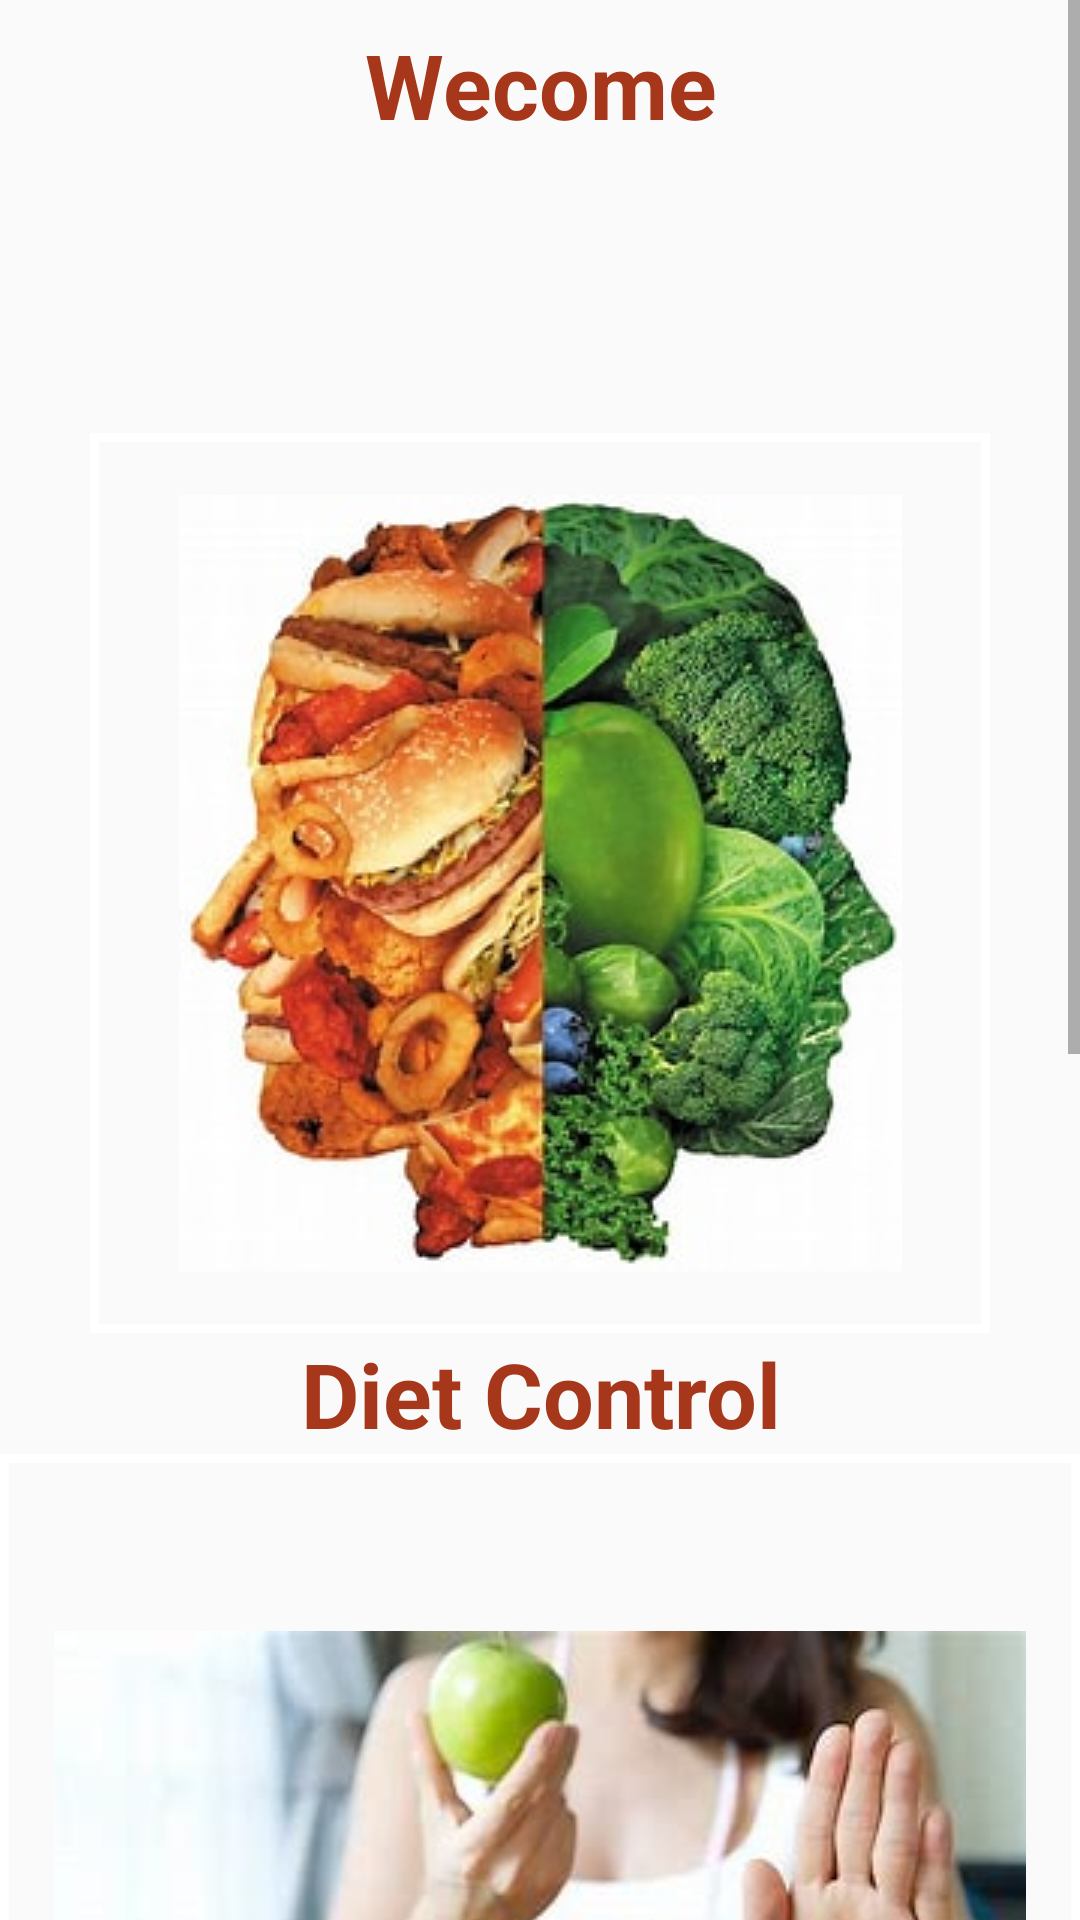

This screen was rendered from an Android layout file. Write that file and the resources it references.
<!-- AndroidManifest.xml: application theme Theme.Doczcare -->
<!-- res/layout/activity_home.xml -->
<?xml version="1.0" encoding="utf-8"?>
<ScrollView
    xmlns:android="http://schemas.android.com/apk/res/android"
    xmlns:app="http://schemas.android.com/apk/res-auto"
    xmlns:tools="http://schemas.android.com/toolsz"
    xmlns:tools2="http://schemas.android.com/tools"
    android:layout_width="match_parent"
    android:layout_height="match_parent"
    tools:layout_editor_absoluteX="1dp"
    tools:layout_editor_absoluteY="1dp"
    app:flow_verticalAlign="center">
<LinearLayout

    android:layout_height="wrap_content"
    tools:context=".home"
    android:layout_width="match_parent"
    android:orientation="vertical">


    <TextView
        android:id="@+id/textView1"
        android:layout_width="match_parent"
        android:layout_height="wrap_content"
        android:textAlignment="center"
        android:layout_marginTop="8dp"
        android:text="Wecome"
        android:textColor="#a6371a"
        android:textSize="30sp"
        android:textStyle="bold"
        app:layout_constraintBottom_toBottomOf="parent"
        app:layout_constraintEnd_toEndOf="parent"
        app:layout_constraintHorizontal_bias="0.476"
        app:layout_constraintStart_toStartOf="parent"
        app:layout_constraintTop_toTopOf="parent"
        app:layout_constraintVertical_bias="0.024"
        android:gravity="center_horizontal" />
    <ImageButton
        android:layout_width="300dp"
        android:layout_height="300dp"
        android:layout_centerHorizontal="true"
        android:layout_marginTop="96dp"
        android:background="@drawable/imgback"
        android:layout_gravity="center"
        android:id="@+id/diett"
        android:src="@drawable/diet"
        app:layout_constraintEnd_toEndOf="parent"
        app:layout_constraintHorizontal_bias="0.494"
        app:layout_constraintStart_toStartOf="parent"
        app:layout_constraintTop_toTopOf="parent"
        tools2:ignore="MissingConstraints" />
    <TextView
        android:layout_width="match_parent"
        android:layout_height="match_parent"
        android:text="Diet Control"
        android:textColor="#a6371a"
        android:textAlignment="center"
        android:textSize="30sp"
        android:textStyle="bold"

        tools2:layout_editor_absoluteY="408dp" />
    <ImageButton
        android:layout_width="match_parent"
        android:layout_height="300dp"
        android:layout_gravity="center"
        android:layout_alignParentTop="true"
        android:layout_centerHorizontal="true"

        android:background="@drawable/imgback"
        android:id="@+id/healthh"
        android:src="@drawable/health"
        app:layout_constraintEnd_toEndOf="parent"
        app:layout_constraintHorizontal_bias="0.591"
        app:layout_constraintStart_toStartOf="parent"
        app:layout_constraintTop_toTopOf="parent"
        tools2:ignore="MissingConstraints" />

    <TextView
        android:layout_width="match_parent"
        android:layout_height="match_parent"
        android:text="Health Monitor"
        android:textColor="#a6371a"
        android:textSize="30sp"
        android:textStyle="bold"
        android:textAlignment="center"
        app:layout_constraintEnd_toEndOf="parent"
        app:layout_constraintHorizontal_bias="0.538"
        app:layout_constraintStart_toStartOf="parent"
        tools2:layout_editor_absoluteY="796dp" />


    <ImageButton
        android:layout_width="300dp"
        android:id="@+id/remm"
        android:layout_height="300dp"
        android:background="@drawable/imgback"
        android:src="@drawable/rem"
        android:layout_gravity="center"
        app:layout_constraintEnd_toEndOf="parent"
        app:layout_constraintHorizontal_bias="0.591"
        app:layout_constraintStart_toStartOf="parent"
        tools2:ignore="MissingConstraints"
        tools2:layout_editor_absoluteY="868dp" />




    <TextView
        android:layout_width="match_parent"
        android:layout_height="match_parent"
        android:text="Reminder"
        android:textColor="#a6371a"
        android:textSize="30sp"
        android:textAlignment="center"

        android:textStyle="bold"
        app:layout_constraintEnd_toEndOf="parent"
        app:layout_constraintStart_toStartOf="parent"
        tools2:layout_editor_absoluteY="1186dp" />



</LinearLayout>
    </ScrollView>
<!-- resources referenced by this layout -->
<resources>
  <!-- drawable diet: png bitmap (drawable, 140147 bytes) -->
  <!-- drawable health: png bitmap (drawable, 99202 bytes) -->
  <!-- drawable imgback (drawable) -->
  <?xml version="1.0" encoding="utf-8"?>
  <shape xmlns:android="http://schemas.android.com/apk/res/android">
  
  
  
      <stroke android:width="3dp"
          android:color="@color/white"></stroke>
  
  
  </shape>
  <!-- drawable rem: png bitmap (drawable, 37953 bytes) -->
  <style name="Theme.Doczcare" parent="Theme.AppCompat.Light.DarkActionBar">
          
          <item name="colorPrimary">@color/purple_500</item>
          <item name="colorPrimaryDark">@color/purple_700</item>
          <item name="colorAccent">@color/teal_200</item>
          
      </style>
  <color name="white">#FFFFFFFF</color>
  <color name="purple_500">#FF6200EE</color>
  <color name="purple_700">#FF3700B3</color>
  <color name="teal_200">#FF03DAC5</color>
</resources>
